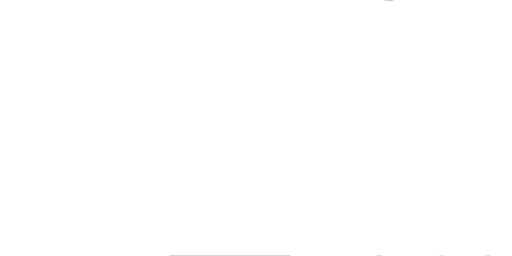
t = 0.00 s
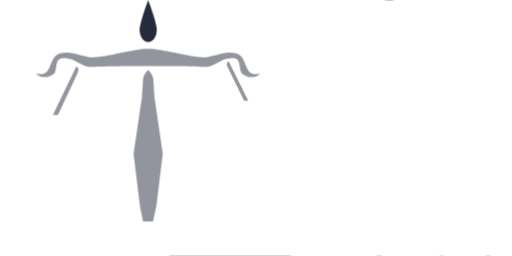
t = 0.50 s
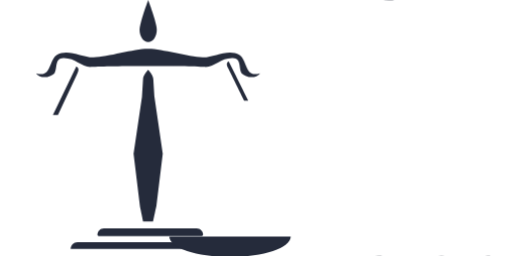
t = 1.00 s
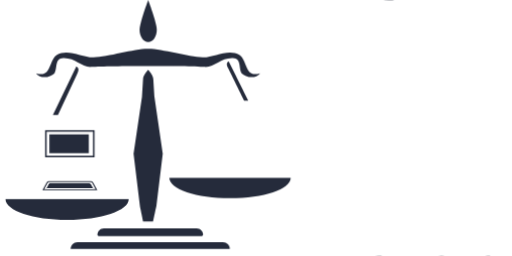
t = 1.50 s
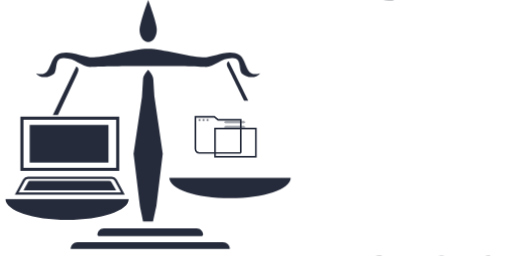
t = 1.95 s
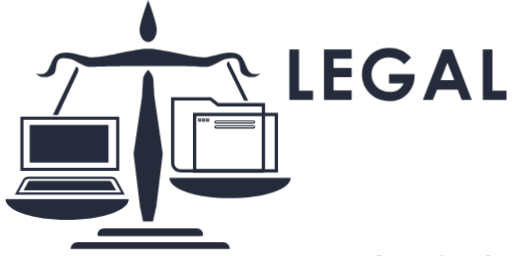
t = 2.50 s

The animated SVG that drew these frames (rendered in a browser with its animation timeline set to each time). Animation: 29 CSS @keyframes rules; one cycle of 3.00 s, repeats indefinitely.

<svg id="eNhqaHslkJG1" xmlns="http://www.w3.org/2000/svg" xmlns:xlink="http://www.w3.org/1999/xlink" viewBox="0 0 116 58" shape-rendering="geometricPrecision" text-rendering="geometricPrecision">
  <style>
    <![CDATA[#eNhqaHslkJG12_to {animation: eNhqaHslkJG12_to__to 3000ms linear infinite normal forwards}@keyframes eNhqaHslkJG12_to__to { 0% {transform: translate(33.564998px,-4.750000px)} 10% {transform: translate(33.475000px,15.378479px)} 100% {transform: translate(33.475000px,15.378479px)}} #eNhqaHslkJG13_to {animation: eNhqaHslkJG13_to__to 3000ms linear infinite normal forwards}@keyframes eNhqaHslkJG13_to__to { 0% {transform: translate(34.030000px,58.879997px)} 23.333333% {transform: translate(34.030000px,58.879997px)} 30% {transform: translate(34.030000px,52.599997px)} 100% {transform: translate(34.030000px,52.599997px)}} #eNhqaHslkJG14_to {animation: eNhqaHslkJG14_to__to 3000ms linear infinite normal forwards}@keyframes eNhqaHslkJG14_to__to { 0% {transform: translate(34.025001px,61.910000px)} 23.333333% {transform: translate(34.025001px,61.910000px)} 30% {transform: translate(34.025001px,55.630000px)} 100% {transform: translate(34.025001px,55.630000px)}} #eNhqaHslkJG15 {animation: eNhqaHslkJG15_c_o 3000ms linear infinite normal forwards}@keyframes eNhqaHslkJG15_c_o { 0% {opacity: 0} 10% {opacity: 0} 23.333333% {opacity: 1} 100% {opacity: 1}} #eNhqaHslkJG16 {animation: eNhqaHslkJG16_c_o 3000ms linear infinite normal forwards}@keyframes eNhqaHslkJG16_c_o { 0% {opacity: 0} 10% {opacity: 0} 23.333333% {opacity: 1} 100% {opacity: 1}} #eNhqaHslkJG17_ts {animation: eNhqaHslkJG17_ts__ts 3000ms linear infinite normal forwards}@keyframes eNhqaHslkJG17_ts__ts { 0% {transform: translate(15.820000px,32.565001px) scale(0,0)} 43.333333% {transform: translate(15.820000px,32.565001px) scale(0,0)} 56.666667% {transform: translate(15.820000px,32.565001px) scale(1,1)} 100% {transform: translate(15.820000px,32.565001px) scale(1,1)}} #eNhqaHslkJG18_ts {animation: eNhqaHslkJG18_ts__ts 3000ms linear infinite normal forwards}@keyframes eNhqaHslkJG18_ts__ts { 0% {transform: translate(15.655000px,32.564999px) scale(0,0)} 43.333333% {transform: translate(15.655000px,32.564999px) scale(0,0)} 56.666667% {transform: translate(15.655000px,32.564999px) scale(1,1)} 100% {transform: translate(15.655000px,32.564999px) scale(1,1)}} #eNhqaHslkJG19_ts {animation: eNhqaHslkJG19_ts__ts 3000ms linear infinite normal forwards}@keyframes eNhqaHslkJG19_ts__ts { 0% {transform: translate(15.820000px,42.064999px) scale(0,0)} 43.333333% {transform: translate(15.820000px,42.064999px) scale(0,0)} 56.666667% {transform: translate(15.820000px,42.064999px) scale(1,1)} 100% {transform: translate(15.820000px,42.064999px) scale(1,1)}} #eNhqaHslkJG20_ts {animation: eNhqaHslkJG20_ts__ts 3000ms linear infinite normal forwards}@keyframes eNhqaHslkJG20_ts__ts { 0% {transform: translate(15.820000px,42.052029px) scale(0,0)} 43.333333% {transform: translate(15.820000px,42.052029px) scale(0,0)} 56.666667% {transform: translate(15.820000px,42.052029px) scale(1,1)} 100% {transform: translate(15.820000px,42.052029px) scale(1,1)}} #eNhqaHslkJG21_ts {animation: eNhqaHslkJG21_ts__ts 3000ms linear infinite normal forwards}@keyframes eNhqaHslkJG21_ts__ts { 0% {transform: translate(49.405001px,30.550000px) scale(0,0)} 56.666667% {transform: translate(49.405001px,30.550000px) scale(0,0)} 73.333333% {transform: translate(49.405001px,30.550000px) scale(1,1)} 100% {transform: translate(49.405001px,30.550000px) scale(1,1)}} #eNhqaHslkJG22_ts {animation: eNhqaHslkJG22_ts__ts 3000ms linear infinite normal forwards}@keyframes eNhqaHslkJG22_ts__ts { 0% {transform: translate(53.340002px,32.320000px) scale(0,0)} 56.666667% {transform: translate(53.340002px,32.320000px) scale(0,0)} 73.333333% {transform: translate(53.340002px,32.320000px) scale(1,1)} 100% {transform: translate(53.340002px,32.320000px) scale(1,1)}} #eNhqaHslkJG24_ts {animation: eNhqaHslkJG24_ts__ts 3000ms linear infinite normal forwards}@keyframes eNhqaHslkJG24_ts__ts { 0% {transform: translate(53.179998px,27.650000px) scale(0,0)} 56.666667% {transform: translate(53.179998px,27.650000px) scale(0,0)} 73.333333% {transform: translate(53.179998px,27.650000px) scale(1,1)} 100% {transform: translate(53.179998px,27.650000px) scale(1,1)}} #eNhqaHslkJG25_ts {animation: eNhqaHslkJG25_ts__ts 3000ms linear infinite normal forwards}@keyframes eNhqaHslkJG25_ts__ts { 0% {transform: translate(53.179998px,28.760000px) scale(0,0)} 56.666667% {transform: translate(53.179998px,28.760000px) scale(0,0)} 73.333333% {transform: translate(53.179998px,28.760000px) scale(1,1)} 100% {transform: translate(53.179998px,28.760000px) scale(1,1)}} #eNhqaHslkJG26_ts {animation: eNhqaHslkJG26_ts__ts 3000ms linear infinite normal forwards}@keyframes eNhqaHslkJG26_ts__ts { 0% {transform: translate(45.225002px,27.194999px) scale(0,0)} 56.666667% {transform: translate(45.225002px,27.194999px) scale(0,0)} 73.333333% {transform: translate(45.225002px,27.194999px) scale(1,1)} 100% {transform: translate(45.225002px,27.194999px) scale(1,1)}} #eNhqaHslkJG27_ts {animation: eNhqaHslkJG27_ts__ts 3000ms linear infinite normal forwards}@keyframes eNhqaHslkJG27_ts__ts { 0% {transform: translate(46.135002px,27.194999px) scale(0,0)} 56.666667% {transform: translate(46.135002px,27.194999px) scale(0,0)} 73.333333% {transform: translate(46.135002px,27.194999px) scale(1,1)} 100% {transform: translate(46.135002px,27.194999px) scale(1,1)}} #eNhqaHslkJG28_ts {animation: eNhqaHslkJG28_ts__ts 3000ms linear infinite normal forwards}@keyframes eNhqaHslkJG28_ts__ts { 0% {transform: translate(47.035000px,27.194999px) scale(0,0)} 56.666667% {transform: translate(47.035000px,27.194999px) scale(0,0)} 73.333333% {transform: translate(47.035000px,27.194999px) scale(1,1)} 100% {transform: translate(47.035000px,27.194999px) scale(1,1)}} #eNhqaHslkJG29 {animation: eNhqaHslkJG29_c_o 3000ms linear infinite normal forwards}@keyframes eNhqaHslkJG29_c_o { 0% {opacity: 0} 10% {opacity: 0} 23.333333% {opacity: 1} 100% {opacity: 1}} #eNhqaHslkJG30_to {animation: eNhqaHslkJG30_to__to 3000ms linear infinite normal forwards}@keyframes eNhqaHslkJG30_to__to { 0% {transform: translate(68.075001px,-6.005001px)} 73.333333% {transform: translate(68.075001px,-6.005001px)} 86.666667% {transform: translate(68.285001px,24.544999px)} 100% {transform: translate(68.285001px,24.544999px)}} #eNhqaHslkJG31_to {animation: eNhqaHslkJG31_to__to 3000ms linear infinite normal forwards}@keyframes eNhqaHslkJG31_to__to { 0% {transform: translate(76.375000px,-6.005001px)} 73.333333% {transform: translate(76.375000px,-6.005001px)} 86.666667% {transform: translate(76.585000px,24.544999px)} 100% {transform: translate(76.585000px,24.544999px)}} #eNhqaHslkJG32_to {animation: eNhqaHslkJG32_to__to 3000ms linear infinite normal forwards}@keyframes eNhqaHslkJG32_to__to { 0% {transform: translate(87.809998px,-6.034999px)} 73.333333% {transform: translate(87.809998px,-6.034999px)} 86.666667% {transform: translate(88.019998px,24.515001px)} 100% {transform: translate(88.019998px,24.515001px)}} #eNhqaHslkJG33_to {animation: eNhqaHslkJG33_to__to 3000ms linear infinite normal forwards}@keyframes eNhqaHslkJG33_to__to { 0% {transform: translate(101.189995px,-6.005001px)} 73.333333% {transform: translate(101.189995px,-6.005001px)} 86.666667% {transform: translate(101.399995px,24.544999px)} 100% {transform: translate(101.399995px,24.544999px)}} #eNhqaHslkJG34_to {animation: eNhqaHslkJG34_to__to 3000ms linear infinite normal forwards}@keyframes eNhqaHslkJG34_to__to { 0% {transform: translate(111.910000px,-6.005001px)} 73.333333% {transform: translate(111.910000px,-6.005001px)} 86.666667% {transform: translate(112.120000px,24.544999px)} 100% {transform: translate(112.120000px,24.544999px)}} #eNhqaHslkJG35_to {animation: eNhqaHslkJG35_to__to 3000ms linear infinite normal forwards}@keyframes eNhqaHslkJG35_to__to { 0% {transform: translate(85.695005px,64.040004px)} 86.666667% {transform: translate(85.695005px,64.040004px)} 100% {transform: translate(85.695005px,37.810004px)}} #eNhqaHslkJG36_to {animation: eNhqaHslkJG36_to__to 3000ms linear infinite normal forwards}@keyframes eNhqaHslkJG36_to__to { 0% {transform: translate(72.840002px,64.039996px)} 86.666667% {transform: translate(72.840002px,64.039996px)} 100% {transform: translate(72.840002px,37.809996px)}} #eNhqaHslkJG37_to {animation: eNhqaHslkJG37_to__to 3000ms linear infinite normal forwards}@keyframes eNhqaHslkJG37_to__to { 0% {transform: translate(99.520002px,64.039996px)} 86.666667% {transform: translate(99.520002px,64.039996px)} 100% {transform: translate(99.520002px,37.809996px)}} #eNhqaHslkJG38_to {animation: eNhqaHslkJG38_to__to 3000ms linear infinite normal forwards}@keyframes eNhqaHslkJG38_to__to { 0% {transform: translate(110.420000px,64.034999px)} 86.666667% {transform: translate(110.420000px,64.034999px)} 100% {transform: translate(110.420000px,37.804999px)}} #eNhqaHslkJG39_to {animation: eNhqaHslkJG39_to__to 3000ms linear infinite normal forwards}@keyframes eNhqaHslkJG39_to__to { 0% {transform: translate(15.205001px,65.184999px)} 30% {transform: translate(15.205001px,65.184999px)} 43.333333% {transform: translate(15.205001px,47.464999px)} 100% {transform: translate(15.205001px,47.464999px)}} #eNhqaHslkJG40_to {animation: eNhqaHslkJG40_to__to 3000ms linear infinite normal forwards}@keyframes eNhqaHslkJG40_to__to { 0% {transform: translate(52.105002px,60.314998px)} 30% {transform: translate(52.105002px,60.314998px)} 43.333333% {transform: translate(52.105002px,42.594998px)} 100% {transform: translate(52.105002px,42.594998px)}} #eNhqaHslkJG41 {animation: eNhqaHslkJG41_c_o 3000ms linear infinite normal forwards}@keyframes eNhqaHslkJG41_c_o { 0% {opacity: 0} 10% {opacity: 0} 23.333333% {opacity: 1} 100% {opacity: 1}}]]>
  </style>
  <defs>
    <rect id="eNhqaHslkJG2" width="116" height="58" rx="0" ry="0" />
  </defs>
  <g id="eNhqaHslkJG3">
    <g id="eNhqaHslkJG4">
      <g id="eNhqaHslkJG5">
        <g id="eNhqaHslkJG6" clip-path="url(#eNhqaHslkJG10)">
          <path id="eNhqaHslkJG7" d="M51.720000,56.410000C51.720000,56.590000,51.570000,56.740000,51.400000,56.740000" fill="rgb(255,255,255)" stroke="none" stroke-width="1" />
          <path id="eNhqaHslkJG8" d="M51.390000,56.730000L15.970000,56.730000C15.790000,56.730000,15.640000,56.580000,15.640000,56.400000" fill="rgb(255,255,255)" stroke="none" stroke-width="1" />
          <line id="eNhqaHslkJG9" x1="114.810000" y1="26.280000" x2="114.810000" y2="28.360000" fill="rgb(37,43,59)" stroke="none" stroke-width="1" />
          <clipPath id="eNhqaHslkJG10">
            <use id="eNhqaHslkJG11" display="none" width="116" height="58" xlink:href="#eNhqaHslkJG2" fill="rgb(0,0,0)" stroke="none" stroke-width="1" />
          </clipPath>
        </g>
      </g>
      <g id="eNhqaHslkJG12_to" transform="translate(33.564998,-4.750000)">
        <path id="eNhqaHslkJG12" d="M35.510000,7.200000C35.510000,8.740000,34.640000,9.980000,33.560000,9.980000C32.480000,9.980000,31.610000,8.740000,31.610000,7.200000C31.610000,5.660000,33.560000,0.480000,33.560000,0.480000C33.560000,0.480000,35.510000,5.670000,35.510000,7.200000" transform="translate(-33.470000,-15.858479)" fill="rgb(37,43,59)" stroke="none" stroke-width="1" />
      </g>
      <g id="eNhqaHslkJG13_to" transform="translate(34.030000,58.879997)">
        <path id="eNhqaHslkJG13" d="M45.130000,52.670000L21.810000,52.670000C21.640000,52.670000,21.510000,52.530000,21.510000,52.360000C21.510000,51.560000,22.160000,50.910000,22.960000,50.910000L44,50.910000C44.800000,50.910000,45.450000,51.560000,45.450000,52.360000C45.440000,52.540000,45.300000,52.670000,45.130000,52.670000" transform="translate(-33.480000,-51.789997)" fill="rgb(37,43,59)" stroke="none" stroke-width="1" />
      </g>
      <g id="eNhqaHslkJG14_to" transform="translate(34.025001,61.910000)">
        <path id="eNhqaHslkJG14" d="M15.440000,55.590000C15.440000,54.740000,16.130000,54.050000,16.980000,54.050000L49.970000,54.050000C50.820000,54.050000,51.510000,54.740000,51.510000,55.590000" transform="translate(-33.475001,-54.820000)" fill="rgb(37,43,59)" stroke="none" stroke-width="1" />
      </g>
      <path id="eNhqaHslkJG15" d="M54.290000,12.460000C51.730000,10.890000,48.440000,13.080000,45.930000,12.990000C42.630000,12.880000,36.790000,11.060000,33.670000,11.060000C33.640000,11.060000,33.560000,11.060000,33.560000,11.060000C33.560000,11.060000,33.490000,11.060000,33.450000,11.060000C30.330000,11.060000,24.490000,12.890000,21.190000,12.990000C18.680000,13.070000,15.390000,10.890000,12.830000,12.460000C10.970000,13.830000,11.660000,17.750000,8.170000,16.580000C9.100000,17.950000,11.430000,17.560000,12.360000,16.580000C13.060000,15.400000,12.370000,13.250000,14.350000,13.180000C17.060000,13.090000,18.490000,15.280000,20.680000,15.160000C25.040000,14.910000,41.940000,14.910000,46.420000,15.160000C48.610000,15.280000,50.040000,13.090000,52.750000,13.180000C54.740000,13.240000,54.040000,15.400000,54.740000,16.580000C55.670000,17.560000,58,17.950000,58.930000,16.580000C55.460000,17.750000,56.160000,13.830000,54.290000,12.460000" opacity="0" fill="rgb(37,43,59)" stroke="none" stroke-width="1" />
      <path id="eNhqaHslkJG16" d="M11.980000,26.030000L17.280000,15.070000C18.050000,15.470000,17.780000,16.160000,17.400000,16.950000L13.130000,26.030000L11.980000,26.030000Z" opacity="0" fill="rgb(37,43,59)" stroke="none" stroke-width="1" />
      <g id="eNhqaHslkJG17_ts" transform="translate(15.820000,32.565001) scale(0,0)">
        <rect id="eNhqaHslkJG17" width="21.700000" height="11.590000" rx="0" ry="0" transform="translate(-10.850000,-5.795001)" fill="none" stroke="rgb(37,43,59)" stroke-width="0.700000" stroke-miterlimit="10" />
      </g>
      <g id="eNhqaHslkJG18_ts" transform="translate(15.655000,32.564999) scale(0,0)">
        <rect id="eNhqaHslkJG18" width="17.850000" height="8.530000" rx="0" ry="0" transform="translate(-8.925000,-4.264999)" fill="rgb(37,43,59)" stroke="none" stroke-width="1" />
      </g>
      <g id="eNhqaHslkJG19_ts" transform="translate(15.820000,42.064999) scale(0,0)">
        <path id="eNhqaHslkJG19" d="M27.980000,43.850000L3.910000,43.850000L5.580000,40.800000C5.760000,40.480000,6.080000,40.280000,6.440000,40.280000L25.460000,40.280000C25.820000,40.280000,26.140000,40.480000,26.320000,40.800000L27.980000,43.850000Z" transform="translate(-15.945000,-42.064999)" fill="none" stroke="rgb(37,43,59)" stroke-width="0.500000" stroke-miterlimit="10" />
      </g>
      <g id="eNhqaHslkJG20_ts" transform="translate(15.820000,42.052029) scale(0,0)">
        <path id="eNhqaHslkJG20" d="M26.490000,43.110000L5.490000,43.110000L6.590000,41.140000C6.740000,40.950000,7.390000,41,7.700000,41L24.290000,41C24.600000,41,25.210000,41,25.370000,41.190000L26.490000,43.110000Z" transform="translate(-15.990000,-42.052029)" fill="rgb(37,43,59)" stroke="none" stroke-width="1" />
      </g>
      <g id="eNhqaHslkJG21_ts" transform="translate(49.405001,30.550000) scale(0,0)">
        <path id="eNhqaHslkJG21" d="M59.690000,38.720000L40.880000,38.720000C39.910000,38.720000,39.120000,37.930000,39.120000,36.960000L39.120000,22.380000L47.680000,22.380000L49.400000,23.720000L59.680000,23.720000L59.680000,38.720000Z" transform="translate(-49.405001,-30.550000)" fill="none" stroke="rgb(37,43,59)" stroke-width="0.750000" stroke-miterlimit="10" />
      </g>
      <g id="eNhqaHslkJG22_ts" transform="translate(53.340002,32.320000) scale(0,0)">
        <rect id="eNhqaHslkJG22" width="18.520000" height="12.780000" rx="0" ry="0" transform="translate(-9.260002,-6.390000)" fill="none" stroke="rgb(37,43,59)" stroke-width="0.750000" stroke-miterlimit="10" />
      </g>
      <g id="eNhqaHslkJG23">
        <g id="eNhqaHslkJG24_ts" transform="translate(53.179998,27.650000) scale(0,0)">
          <path id="eNhqaHslkJG24" d="M61.460000,27.880000L52.900000,27.880000C52.780000,27.880000,52.670000,27.780000,52.670000,27.650000C52.670000,27.530000,52.770000,27.420000,52.900000,27.420000L61.460000,27.420000C61.580000,27.420000,61.690000,27.520000,61.690000,27.650000C61.680000,27.780000,61.580000,27.880000,61.460000,27.880000Z" transform="translate(-57.179998,-27.650000)" fill="none" stroke="rgb(37,43,59)" stroke-width="0.250000" stroke-miterlimit="10" />
        </g>
        <g id="eNhqaHslkJG25_ts" transform="translate(53.179998,28.760000) scale(0,0)">
          <path id="eNhqaHslkJG25" d="M61.460000,28.990000L52.900000,28.990000C52.780000,28.990000,52.670000,28.890000,52.670000,28.760000C52.670000,28.640000,52.770000,28.530000,52.900000,28.530000L61.460000,28.530000C61.580000,28.530000,61.690000,28.630000,61.690000,28.760000C61.680000,28.890000,61.580000,28.990000,61.460000,28.990000Z" transform="translate(-57.179998,-28.760000)" fill="none" stroke="rgb(37,43,59)" stroke-width="0.250000" stroke-miterlimit="10" />
        </g>
        <g id="eNhqaHslkJG26_ts" transform="translate(45.225002,27.194999) scale(0,0)">
          <rect id="eNhqaHslkJG26" width="0.470000" height="0.470000" rx="0" ry="0" transform="translate(-0.235002,-0.234999)" fill="none" stroke="rgb(37,43,59)" stroke-width="0.250000" stroke-miterlimit="10" />
        </g>
        <g id="eNhqaHslkJG27_ts" transform="translate(46.135002,27.194999) scale(0,0)">
          <rect id="eNhqaHslkJG27" width="0.470000" height="0.470000" rx="0" ry="0" transform="translate(-0.235002,-0.234999)" fill="none" stroke="rgb(37,43,59)" stroke-width="0.250000" stroke-miterlimit="10" />
        </g>
        <g id="eNhqaHslkJG28_ts" transform="translate(47.035000,27.194999) scale(0,0)">
          <rect id="eNhqaHslkJG28" width="0.470000" height="0.470000" rx="0" ry="0" transform="translate(-0.235000,-0.234999)" fill="none" stroke="rgb(37,43,59)" stroke-width="0.250000" stroke-miterlimit="10" />
        </g>
      </g>
      <path id="eNhqaHslkJG29" d="M32.420000,50.150000L34.700000,50.150000C34.700000,50.130000,35.430000,46.670000,35.430000,46.670000L36.870000,34.830000L34.970000,21.800000L34.730000,17.910000C34.730000,17.040000,33.570000,15.770000,33.570000,15.770000C33.570000,15.770000,32.410000,17.040000,32.410000,17.910000L32.160000,21.950000L30.260000,34.830000L31.700000,46.670000C31.690000,46.670000,32.420000,50.120000,32.420000,50.150000" opacity="0" fill="rgb(37,43,59)" stroke="none" stroke-width="1" />
      <g id="eNhqaHslkJG30_to" transform="translate(68.075001,-6.005001)">
        <polygon id="eNhqaHslkJG30" points="65.390000,16.060000 67.580000,16.060000 67.580000,25.460000 70.760000,25.460000 70.760000,27.550000 65.390000,27.550000" transform="translate(-68.075001,-21.804999)" fill="rgb(37,43,59)" stroke="none" stroke-width="1" />
      </g>
      <g id="eNhqaHslkJG31_to" transform="translate(76.375000,-6.005001)">
        <polygon id="eNhqaHslkJG31" points="73.240000,16.060000 79.510000,16.060000 79.510000,18.200000 75.410000,18.200000 75.410000,20.270000 79.510000,20.270000 79.510000,22.380000 75.410000,22.380000 75.410000,25.400000 79.510000,25.400000 79.510000,27.550000 73.240000,27.550000" transform="translate(-76.375000,-21.804999)" fill="rgb(37,43,59)" stroke="none" stroke-width="1" />
      </g>
      <g id="eNhqaHslkJG32_to" transform="translate(87.809998,-6.034999)">
        <path id="eNhqaHslkJG32" d="M92.960000,17.930000L91.420000,19.450000C90.440000,18.420000,89.310000,17.900000,88.010000,17.900000C86.880000,17.900000,85.930000,18.280000,85.170000,19.020000C84.410000,19.760000,84.020000,20.680000,84.020000,21.750000C84.020000,22.860000,84.420000,23.800000,85.210000,24.570000C86,25.340000,86.980000,25.730000,88.140000,25.730000C88.890000,25.730000,89.530000,25.570000,90.050000,25.250000C90.570000,24.930000,90.990000,24.430000,91.310000,23.760000L87.980000,23.760000L87.980000,21.700000L93.760000,21.700000L93.780000,22.180000C93.780000,23.180000,93.520000,24.140000,93,25.040000C92.480000,25.940000,91.810000,26.630000,90.980000,27.100000C90.150000,27.570000,89.180000,27.810000,88.070000,27.810000C86.880000,27.810000,85.810000,27.550000,84.880000,27.030000C83.950000,26.510000,83.200000,25.770000,82.660000,24.820000C82.120000,23.870000,81.840000,22.830000,81.840000,21.720000C81.840000,20.200000,82.340000,18.880000,83.350000,17.750000C84.540000,16.410000,86.100000,15.740000,88.010000,15.740000C89.010000,15.740000,89.950000,15.930000,90.820000,16.300000C91.540000,16.630000,92.250000,17.170000,92.960000,17.930000" transform="translate(-87.809998,-21.775001)" fill="rgb(37,43,59)" stroke="none" stroke-width="1" />
      </g>
      <g id="eNhqaHslkJG33_to" transform="translate(101.189995,-6.005001)">
        <path id="eNhqaHslkJG33" d="M100.090000,16.060000L102.310000,16.060000L106.730000,27.550000L104.450000,27.550000L103.550000,25.180000L98.860000,25.180000L97.920000,27.550000L95.650000,27.550000L100.090000,16.060000ZM101.210000,19.100000L99.670000,23.050000L102.750000,23.050000L101.210000,19.100000Z" transform="translate(-101.189995,-21.804999)" fill="rgb(37,43,59)" stroke="none" stroke-width="1" />
      </g>
      <g id="eNhqaHslkJG34_to" transform="translate(111.910000,-6.005001)">
        <polyline id="eNhqaHslkJG34" points="114.600000,27.550000 109.220000,27.550000 109.220000,16.060000 111.410000,16.060000 111.410000,25.460000 114.600000,25.460000" transform="translate(-111.910000,-21.804999)" fill="rgb(37,43,59)" stroke="none" stroke-width="1" />
      </g>
      <g id="eNhqaHslkJG35_to" transform="translate(85.695005,64.040004)">
        <path id="eNhqaHslkJG35" d="M84.330000,34.970000C85.960000,34.970000,87.360000,35.560000,88.520000,36.740000C89.690000,37.920000,90.280000,39.350000,90.280000,41.050000C90.280000,42.730000,89.700000,44.150000,88.550000,45.310000C87.400000,46.470000,86,47.050000,84.350000,47.050000C82.630000,47.050000,81.190000,46.450000,80.050000,45.260000C78.910000,44.070000,78.340000,42.650000,78.340000,41.010000C78.340000,39.910000,78.610000,38.900000,79.140000,37.980000C79.670000,37.060000,80.400000,36.330000,81.330000,35.790000C82.260000,35.240000,83.260000,34.970000,84.330000,34.970000M84.310000,37.110000C83.250000,37.110000,82.350000,37.480000,81.630000,38.220000C80.910000,38.960000,80.540000,39.900000,80.540000,41.040000C80.540000,42.310000,81,43.320000,81.910000,44.050000C82.620000,44.630000,83.430000,44.920000,84.350000,44.920000C85.390000,44.920000,86.270000,44.540000,87,43.800000C87.730000,43.050000,88.100000,42.130000,88.100000,41.030000C88.100000,39.940000,87.730000,39.010000,87,38.250000C86.260000,37.490000,85.370000,37.110000,84.310000,37.110000" transform="translate(-84.310005,-41.010004)" fill="rgb(37,43,59)" stroke="none" stroke-width="1" />
      </g>
      <g id="eNhqaHslkJG36_to" transform="translate(72.840002,64.039996)">
        <path id="eNhqaHslkJG36" d="M66.910000,35.260000L69.500000,35.260000C71.170000,35.260000,72.410000,35.470000,73.220000,35.880000C74.030000,36.290000,74.700000,36.970000,75.220000,37.900000C75.750000,38.830000,76.010000,39.920000,76.010000,41.170000C76.010000,42.060000,75.860000,42.870000,75.570000,43.610000C75.280000,44.350000,74.870000,44.970000,74.350000,45.460000C73.830000,45.950000,73.270000,46.290000,72.670000,46.480000C72.070000,46.670000,71.020000,46.760000,69.530000,46.760000L66.900000,46.760000L66.900000,35.260000ZM69.090000,37.370000L69.090000,44.620000L70.110000,44.620000C71.110000,44.620000,71.830000,44.510000,72.280000,44.280000C72.730000,44.050000,73.100000,43.660000,73.390000,43.120000C73.680000,42.580000,73.820000,41.910000,73.820000,41.120000C73.820000,39.900000,73.480000,38.950000,72.800000,38.280000C72.190000,37.680000,71.200000,37.370000,69.840000,37.370000L69.090000,37.370000Z" transform="translate(-71.455002,-41.009996)" fill="rgb(37,43,59)" stroke="none" stroke-width="1" />
      </g>
      <g id="eNhqaHslkJG37_to" transform="translate(99.520002,64.039996)">
        <path id="eNhqaHslkJG37" d="M103.710000,37.280000L102.180000,38.740000C101.140000,37.640000,99.970000,37.090000,98.670000,37.090000C97.570000,37.090000,96.650000,37.470000,95.900000,38.220000C95.150000,38.970000,94.770000,39.900000,94.770000,41C94.770000,41.770000,94.940000,42.450000,95.270000,43.040000C95.600000,43.640000,96.070000,44.100000,96.680000,44.440000C97.290000,44.780000,97.970000,44.950000,98.710000,44.950000C99.350000,44.950000,99.930000,44.830000,100.450000,44.600000C100.980000,44.360000,101.550000,43.930000,102.180000,43.300000L103.660000,44.850000C102.810000,45.680000,102.010000,46.250000,101.250000,46.570000C100.490000,46.890000,99.630000,47.050000,98.660000,47.050000C96.870000,47.050000,95.410000,46.480000,94.270000,45.350000C93.130000,44.220000,92.560000,42.770000,92.560000,40.990000C92.560000,39.840000,92.820000,38.830000,93.340000,37.930000C93.860000,37.040000,94.600000,36.320000,95.570000,35.780000C96.540000,35.240000,97.580000,34.970000,98.690000,34.970000C99.640000,34.970000,100.550000,35.170000,101.430000,35.570000C102.310000,35.970000,103.070000,36.540000,103.710000,37.280000" transform="translate(-98.135002,-41.009996)" fill="rgb(37,43,59)" stroke="none" stroke-width="1" />
      </g>
      <g id="eNhqaHslkJG38_to" transform="translate(110.420000,64.034999)">
        <path id="eNhqaHslkJG38" d="M112.450000,36.820000L110.830000,38.250000C110.260000,37.460000,109.680000,37.060000,109.090000,37.060000C108.800000,37.060000,108.570000,37.140000,108.380000,37.290000C108.200000,37.440000,108.110000,37.620000,108.110000,37.810000C108.110000,38,108.180000,38.190000,108.300000,38.360000C108.480000,38.590000,109.010000,39.080000,109.910000,39.840000C110.740000,40.540000,111.250000,40.980000,111.430000,41.160000C111.870000,41.610000,112.190000,42.040000,112.370000,42.440000C112.550000,42.850000,112.650000,43.300000,112.650000,43.780000C112.650000,44.720000,112.320000,45.500000,111.670000,46.120000C111.020000,46.730000,110.170000,47.040000,109.120000,47.040000C108.300000,47.040000,107.590000,46.840000,106.980000,46.440000C106.370000,46.040000,105.850000,45.410000,105.420000,44.550000L107.260000,43.440000C107.810000,44.460000,108.450000,44.960000,109.170000,44.960000C109.550000,44.960000,109.860000,44.850000,110.120000,44.630000C110.380000,44.410000,110.500000,44.160000,110.500000,43.870000C110.500000,43.610000,110.400000,43.350000,110.210000,43.090000C110.020000,42.830000,109.590000,42.430000,108.930000,41.900000C107.680000,40.880000,106.870000,40.090000,106.500000,39.540000C106.140000,38.980000,105.950000,38.430000,105.950000,37.880000C105.950000,37.080000,106.250000,36.400000,106.860000,35.830000C107.470000,35.260000,108.220000,34.970000,109.110000,34.970000C109.680000,34.970000,110.230000,35.100000,110.750000,35.370000C111.290000,35.630000,111.850000,36.120000,112.450000,36.820000" transform="translate(-109.035000,-41.004999)" fill="rgb(37,43,59)" stroke="none" stroke-width="1" />
      </g>
      <g id="eNhqaHslkJG39_to" transform="translate(15.205001,65.184999)">
        <path id="eNhqaHslkJG39" d="M15.010000,49.440000C22.720000,49.440000,28.970000,47.330000,28.970000,44.730000L1.050000,44.730000C1.050000,47.340000,7.300000,49.440000,15.010000,49.440000" transform="translate(-15.010001,-47.084999)" fill="rgb(37,43,59)" stroke="none" stroke-width="1" />
      </g>
      <g id="eNhqaHslkJG40_to" transform="translate(52.105002,60.314998)">
        <path id="eNhqaHslkJG40" d="M51.910000,44.530000C59.500000,44.530000,65.660000,42.460000,65.660000,39.900000L38.160000,39.900000C38.160000,42.460000,44.320000,44.530000,51.910000,44.530000" transform="translate(-51.910002,-42.214998)" fill="rgb(37,43,59)" stroke="none" stroke-width="1" />
      </g>
      <path id="eNhqaHslkJG41" d="M56.240000,22.820000L51.830000,13.880000C51.150000,14.220000,51.390000,14.810000,51.720000,15.500000L55.300000,22.820000L56.240000,22.820000Z" opacity="0" fill="rgb(37,43,59)" stroke="none" stroke-width="1" />
    </g>
  </g>
</svg>